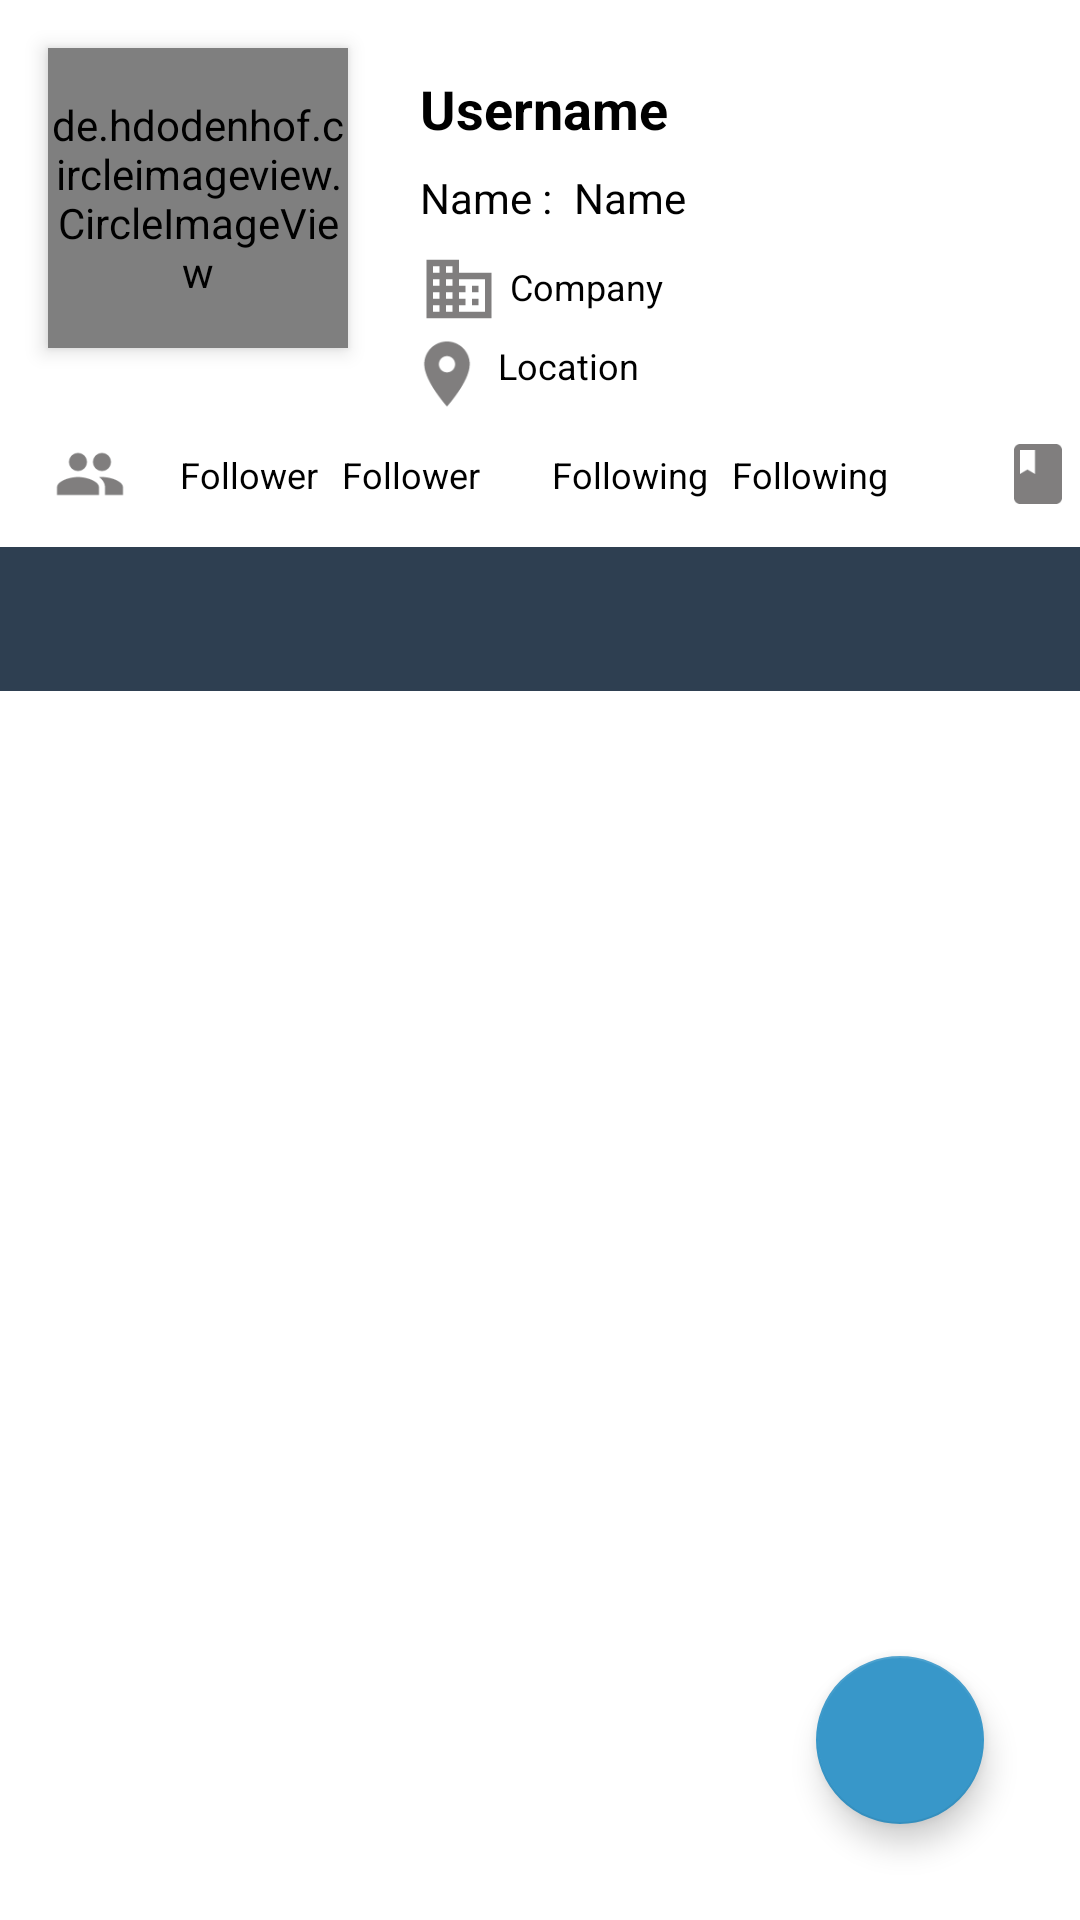

Produce the Android XML layout that renders to this screen, including the resource entries it uses.
<!-- AndroidManifest.xml: application theme Theme.GitHubUserSub2 -->
<!-- res/layout/activity_detail.xml -->
<?xml version="1.0" encoding="utf-8"?>
<androidx.constraintlayout.widget.ConstraintLayout xmlns:android="http://schemas.android.com/apk/res/android"
    xmlns:app="http://schemas.android.com/apk/res-auto"
    xmlns:tools="http://schemas.android.com/tools"
    android:layout_width="match_parent"
    android:layout_height="match_parent"
    tools:context=".Detail.DetailActivity">

    <de.hdodenhof.circleimageview.CircleImageView
        android:id="@+id/img_user"
        android:layout_width="100dp"
        android:layout_height="100dp"
        android:layout_gravity="center"
        android:layout_marginStart="16dp"
        android:layout_marginTop="16dp"
        android:elevation="4dp"
        android:src="@android:color/darker_gray"
        app:civ_border_color="#FF909090"
        app:layout_constraintStart_toStartOf="parent"
        app:layout_constraintTop_toTopOf="parent"
        tools:ignore="MissingClass" />

    <TextView
        android:id="@+id/tv_detail_Username"
        android:layout_width="100sp"
        android:layout_height="wrap_content"
        android:layout_marginStart="24dp"
        android:layout_marginTop="24dp"
        android:gravity="start"
        android:text="@string/Username"
        android:textColor="#000000"
        android:textSize="18sp"
        android:textStyle="bold"
        app:layout_constraintStart_toEndOf="@+id/img_user"
        app:layout_constraintTop_toTopOf="parent"
        tools:text="@string/Username" />

    <TextView
        android:id="@+id/textView"
        android:layout_width="wrap_content"
        android:layout_height="wrap_content"
        android:layout_marginStart="24dp"
        android:layout_marginTop="8dp"
        android:text="Name : "
        android:textColor="@color/black"
        android:textSize="14sp"
        app:layout_constraintStart_toEndOf="@+id/img_user"
        app:layout_constraintTop_toBottomOf="@+id/tv_detail_Username" />

    <TextView
        android:id="@+id/tv_detail_name"
        android:layout_width="wrap_content"
        android:layout_height="wrap_content"
        android:layout_marginStart="4dp"
        android:layout_marginTop="8dp"
        android:gravity="start"
        android:text="@string/Name"
        android:textColor="#000000"
        android:textSize="14sp"
        app:layout_constraintStart_toEndOf="@+id/textView"
        app:layout_constraintTop_toBottomOf="@+id/tv_detail_Username"
        tools:text="@string/Name" />

    <ImageView
        android:id="@+id/imageView"
        android:layout_width="26dp"
        android:layout_height="26dp"
        android:layout_marginStart="24dp"
        android:layout_marginTop="8dp"
        android:src="@drawable/ic_baseline_business_24"
        app:layout_constraintStart_toEndOf="@+id/img_user"
        app:layout_constraintTop_toBottomOf="@+id/tv_detail_name" />

    <TextView
        android:id="@+id/tv_detail_company"
        android:layout_width="wrap_content"
        android:layout_height="wrap_content"
        android:layout_marginStart="4dp"
        android:layout_marginTop="12dp"
        android:gravity="start"
        android:text="@string/Company"
        android:textColor="#000000"
        android:textSize="12sp"
        app:layout_constraintStart_toEndOf="@+id/imageView"
        app:layout_constraintTop_toBottomOf="@+id/tv_detail_name"
        tools:text="@string/Company" />

    <ImageView
        android:id="@+id/imageView2"
        android:layout_width="26dp"
        android:layout_height="26dp"
        android:layout_marginStart="20dp"
        android:layout_marginTop="8dp"
        android:src="@drawable/ic_baseline_location_on_24"
        app:layout_constraintStart_toEndOf="@+id/img_user"
        app:layout_constraintTop_toBottomOf="@+id/tv_detail_company" />

    <TextView
        android:id="@+id/tv_detail_location"
        android:layout_width="wrap_content"
        android:layout_height="wrap_content"
        android:layout_marginStart="4dp"
        android:layout_marginTop="10dp"
        android:gravity="start"
        android:text="@string/Location"
        android:textColor="#000000"
        android:textSize="12sp"
        app:layout_constraintStart_toEndOf="@+id/imageView2"
        app:layout_constraintTop_toBottomOf="@+id/tv_detail_company"
        tools:text="@string/Location" />

    <ImageView
        android:id="@+id/imageView4"
        android:layout_width="52dp"
        android:layout_height="wrap_content"
        android:layout_marginStart="24dp"
        android:layout_marginTop="16dp"
        android:src="@drawable/ic_baseline_book_24"
        app:layout_constraintStart_toEndOf="@+id/tv_4"
        app:layout_constraintTop_toBottomOf="@+id/tv_detail_location" />

    <TextView
        android:id="@+id/tv_detail_repo"
        android:layout_width="wrap_content"
        android:layout_height="wrap_content"
        android:layout_marginTop="20dp"
        android:gravity="start"
        android:text="@string/Repo"
        android:textColor="#000000"
        android:textSize="12sp"
        app:layout_constraintStart_toEndOf="@+id/imageView4"
        app:layout_constraintTop_toBottomOf="@+id/tv_detail_location"
        tools:text="0" />


    <TextView
        android:id="@+id/tv_detail_follower"
        android:layout_width="wrap_content"
        android:layout_height="wrap_content"
        android:layout_marginStart="4dp"
        android:layout_marginTop="20dp"
        android:gravity="start"
        android:text="@string/tab_text_1"
        android:textColor="#000000"
        android:textSize="12sp"
        app:layout_constraintStart_toEndOf="@+id/imageView3"
        app:layout_constraintTop_toBottomOf="@+id/tv_detail_location"
        tools:text="0" />

    <TextView
        android:id="@+id/textView2"
        android:layout_width="wrap_content"
        android:layout_height="wrap_content"
        android:layout_marginStart="8dp"
        android:layout_marginTop="20dp"
        android:text="@string/tab_text_1"
        android:textColor="@color/black"
        android:textSize="12sp"
        app:layout_constraintStart_toEndOf="@+id/tv_detail_follower"
        app:layout_constraintTop_toBottomOf="@+id/tv_detail_location" />

    <ImageView
        android:id="@+id/imageView3"
        android:layout_width="52dp"
        android:layout_height="wrap_content"
        android:layout_marginStart="4dp"
        android:layout_marginTop="16dp"
        android:src="@drawable/ic_baseline_people_24"
        app:layout_constraintStart_toStartOf="parent"
        app:layout_constraintTop_toBottomOf="@+id/tv_detail_location" />

    <TextView
        android:id="@+id/tv_4"
        android:layout_width="wrap_content"
        android:layout_height="wrap_content"
        android:layout_marginStart="8dp"
        android:layout_marginTop="20dp"
        android:text="@string/tab_text_2"
        android:textColor="@color/black"
        android:textSize="12sp"
        app:layout_constraintStart_toEndOf="@+id/tv_detail_following"
        app:layout_constraintTop_toBottomOf="@+id/tv_detail_location" />

    <TextView
        android:id="@+id/tv_detail_following"
        android:layout_width="wrap_content"
        android:layout_height="wrap_content"
        android:layout_marginStart="24dp"
        android:layout_marginTop="20dp"
        android:gravity="start"
        android:text="@string/tab_text_2"
        android:textColor="#000000"
        android:textSize="12sp"
        app:layout_constraintStart_toEndOf="@+id/textView2"
        app:layout_constraintTop_toBottomOf="@+id/tv_detail_location"
        tools:text="0" />

    <com.google.android.material.tabs.TabLayout
        android:id="@+id/tabs"
        android:layout_width="match_parent"
        android:layout_height="wrap_content"
        android:background="?attr/colorPrimary"
        app:tabTextColor="@android:color/white"
        android:layout_marginTop="16dp"
        app:layout_constraintTop_toBottomOf="@+id/tv_detail_following"
        app:layout_constraintStart_toStartOf="parent"
        app:layout_constraintEnd_toEndOf="parent"/>

    <androidx.viewpager.widget.ViewPager
        android:id="@+id/view_pager"
        android:layout_width="match_parent"
        android:layout_height="0dp"
        app:tabTextColor="@android:color/black"
        app:layout_constraintTop_toBottomOf="@id/tabs"
        app:layout_constraintStart_toStartOf="parent"
        app:layout_constraintEnd_toEndOf="parent"
        app:layout_constraintBottom_toBottomOf="parent"/>

    <ProgressBar
        android:id="@+id/progressBar"
        style="?android:attr/progressBarStyle"
        android:layout_width="wrap_content"
        android:layout_height="wrap_content"
        android:visibility="gone"
        app:layout_constraintBottom_toBottomOf="parent"
        app:layout_constraintEnd_toEndOf="parent"
        app:layout_constraintStart_toStartOf="parent"
        app:layout_constraintTop_toTopOf="parent"
        tools:visibility="visible" />

    <com.google.android.material.floatingactionbutton.FloatingActionButton
        android:id="@+id/btn_fav"
        android:layout_width="wrap_content"
        android:layout_height="wrap_content"
        android:layout_marginEnd="32dp"
        android:clickable="true"
        android:elevation="8dp"
        android:focusable="true"
        app:fabSize="normal"
        android:layout_marginBottom="32dp"
        android:src="@drawable/ic_fav_border_white_24dp"
        app:layout_constraintBottom_toBottomOf="parent"
        app:layout_constraintEnd_toEndOf="parent" />


</androidx.constraintlayout.widget.ConstraintLayout>
<!-- resources referenced by this layout -->
<resources>
  <!-- drawable ic_baseline_book_24 (drawable) -->
  <vector android:height="24dp" android:tint="#807E7E"
      android:viewportHeight="24" android:viewportWidth="24"
      android:width="24dp" xmlns:android="http://schemas.android.com/apk/res/android">
      <path android:fillColor="@android:color/white" android:pathData="M18,2H6c-1.1,0 -2,0.9 -2,2v16c0,1.1 0.9,2 2,2h12c1.1,0 2,-0.9 2,-2V4c0,-1.1 -0.9,-2 -2,-2zM6,4h5v8l-2.5,-1.5L6,12V4z"/>
  </vector>
  <!-- drawable ic_baseline_business_24 (drawable) -->
  <vector android:height="24dp" android:tint="#807E7E"
      android:viewportHeight="24" android:viewportWidth="24"
      android:width="24dp" xmlns:android="http://schemas.android.com/apk/res/android">
      <path android:fillColor="@android:color/white" android:pathData="M12,7L12,3L2,3v18h20L22,7L12,7zM6,19L4,19v-2h2v2zM6,15L4,15v-2h2v2zM6,11L4,11L4,9h2v2zM6,7L4,7L4,5h2v2zM10,19L8,19v-2h2v2zM10,15L8,15v-2h2v2zM10,11L8,11L8,9h2v2zM10,7L8,7L8,5h2v2zM20,19h-8v-2h2v-2h-2v-2h2v-2h-2L12,9h8v10zM18,11h-2v2h2v-2zM18,15h-2v2h2v-2z"/>
  </vector>
  <!-- drawable ic_baseline_location_on_24 (drawable) -->
  <vector android:height="24dp" android:tint="#807E7E"
      android:viewportHeight="24" android:viewportWidth="24"
      android:width="24dp" xmlns:android="http://schemas.android.com/apk/res/android">
      <path android:fillColor="@android:color/white" android:pathData="M12,2C8.13,2 5,5.13 5,9c0,5.25 7,13 7,13s7,-7.75 7,-13c0,-3.87 -3.13,-7 -7,-7zM12,11.5c-1.38,0 -2.5,-1.12 -2.5,-2.5s1.12,-2.5 2.5,-2.5 2.5,1.12 2.5,2.5 -1.12,2.5 -2.5,2.5z"/>
  </vector>
  <!-- drawable ic_baseline_people_24 (drawable) -->
  <vector android:height="24dp" android:tint="#807E7E"
      android:viewportHeight="24" android:viewportWidth="24"
      android:width="24dp" xmlns:android="http://schemas.android.com/apk/res/android">
      <path android:fillColor="@android:color/white" android:pathData="M16,11c1.66,0 2.99,-1.34 2.99,-3S17.66,5 16,5c-1.66,0 -3,1.34 -3,3s1.34,3 3,3zM8,11c1.66,0 2.99,-1.34 2.99,-3S9.66,5 8,5C6.34,5 5,6.34 5,8s1.34,3 3,3zM8,13c-2.33,0 -7,1.17 -7,3.5L1,19h14v-2.5c0,-2.33 -4.67,-3.5 -7,-3.5zM16,13c-0.29,0 -0.62,0.02 -0.97,0.05 1.16,0.84 1.97,1.97 1.97,3.45L17,19h6v-2.5c0,-2.33 -4.67,-3.5 -7,-3.5z"/>
  </vector>
  <string name="Company">Company</string>
  <string name="Location">Location</string>
  <string name="Name" translatable="false">Name</string>
  <string name="Repo">Repo</string>
  <string name="Username" translatable="false">Username</string>
  <string name="tab_text_1">Follower</string>
  <string name="tab_text_2">Following</string>
  <style name="Theme.GitHubUserSub2" parent="Theme.MaterialComponents.DayNight.DarkActionBar">
          
          <item name="colorPrimary">#2E3F51</item>
          <item name="colorPrimaryVariant">@color/purple_700</item>
          <item name="colorOnPrimary">@color/white</item>
          
          <item name="colorSecondary">#3897c9</item>
          <item name="colorSecondaryVariant">@color/teal_700</item>
          <item name="colorOnSecondary">#ffffff</item>
          
          <item name="android:statusBarColor" tools:targetApi="l">?attr/colorPrimaryVariant</item>
          
      </style>
  <!-- not gathered from this repository: default colours our renderer supplied (Android Studio template values) -->
  <color name="purple_700">#FF3700B3</color>
  <color name="teal_700">#FF018786</color>
  <color name="black">#FF000000</color>
  <color name="white">#FFFFFFFF</color>
</resources>
